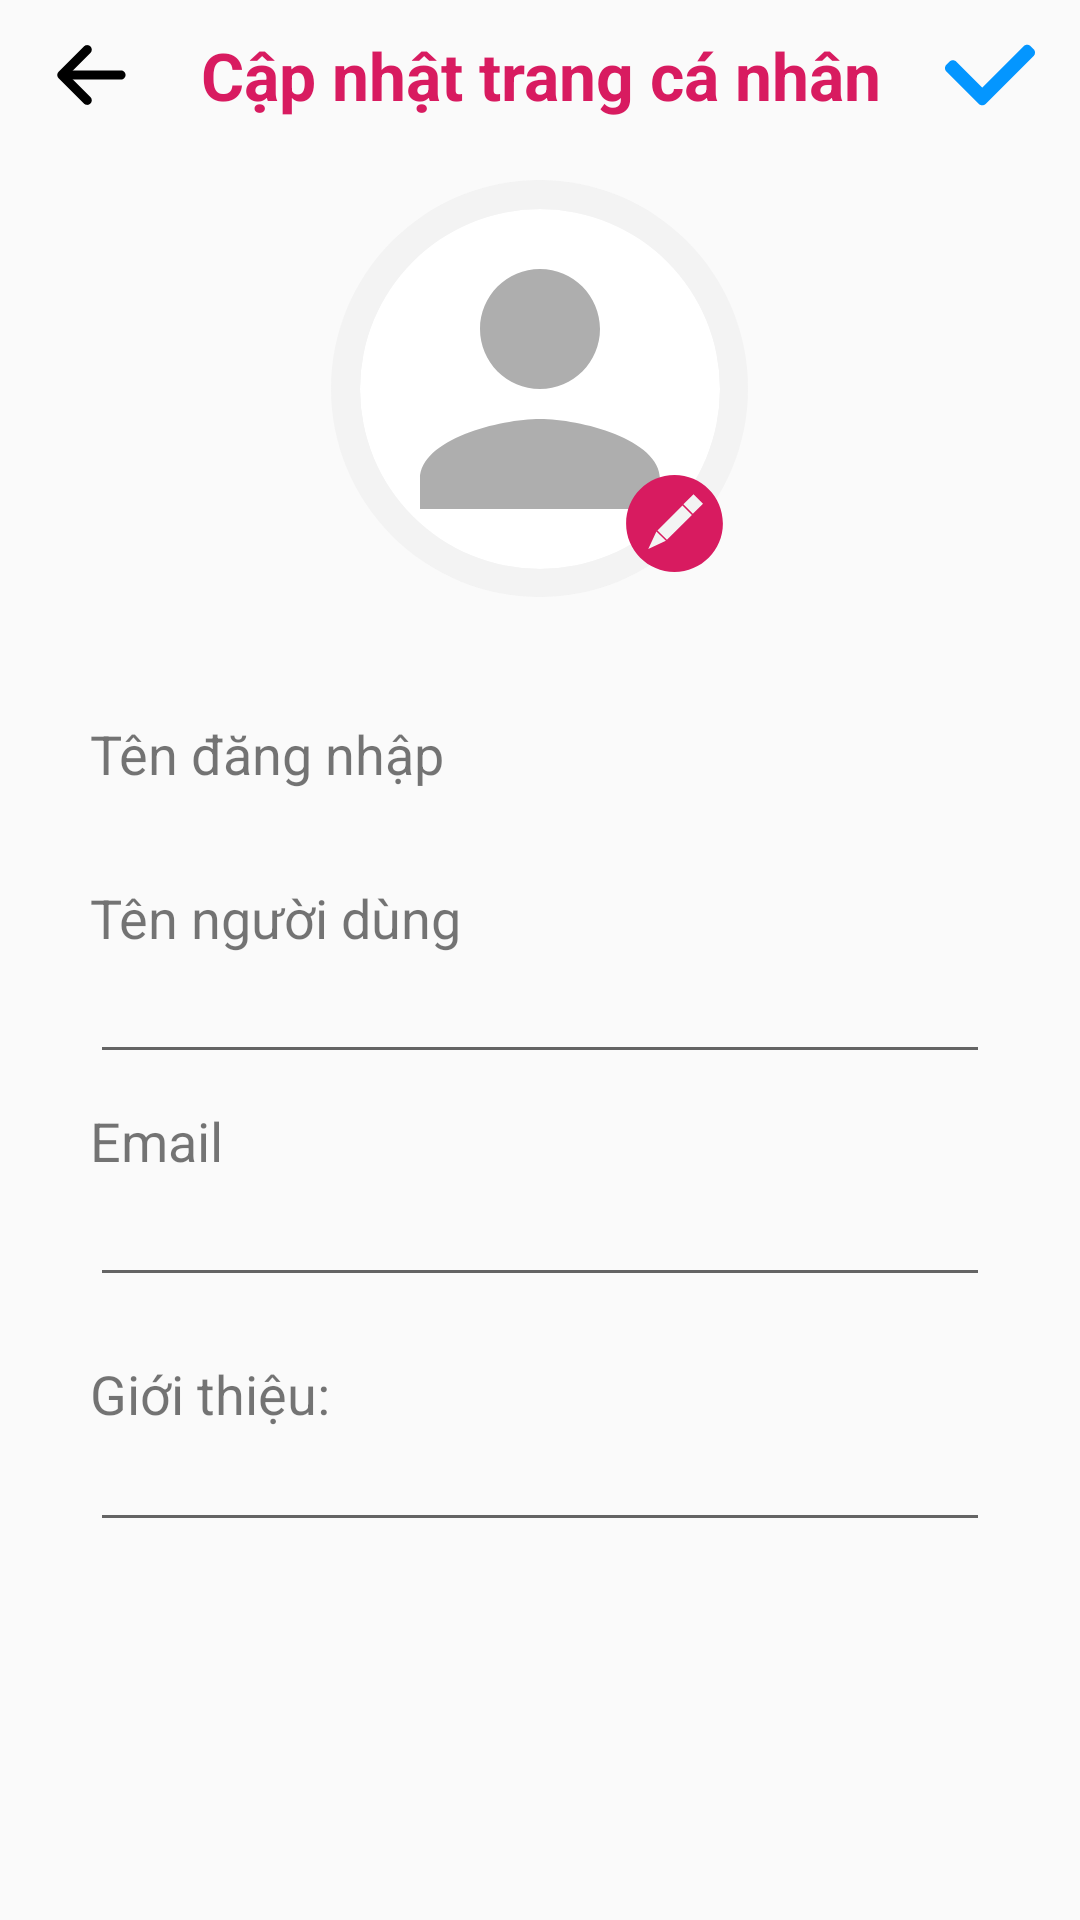

Android layout source for this screen:
<!-- AndroidManifest.xml: application theme AppTheme -->
<!-- res/layout/fragment_edit_profile.xml -->
<?xml version="1.0" encoding="utf-8"?>
<LinearLayout
    xmlns:android="http://schemas.android.com/apk/res/android"
    android:layout_width="match_parent"
    android:layout_height="match_parent"
    xmlns:app="http://schemas.android.com/apk/res-auto"
    android:orientation="vertical">

    <LinearLayout
        android:layout_width="match_parent"
        android:layout_height="wrap_content"
        android:layout_marginVertical="10dp"
        android:layout_marginHorizontal="15dp">

        <Button
            android:layout_width="30dp"
            android:layout_height="30dp"
            android:id="@+id/back_button"
            android:background="@drawable/black_back_btn"
            android:layout_gravity="center">
        </Button>

        <TextView
            android:layout_width="0dp"
            android:layout_height="wrap_content"
            android:text="Cập nhật trang cá nhân"
            android:textSize="22sp"
            android:textStyle="bold"
            android:textColor="@color/colorAccent"
            android:gravity="center"
            android:layout_gravity="center"
            android:layout_weight="1">
        </TextView>

        <Button
            android:layout_width="30dp"
            android:layout_height="30dp"
            android:id="@+id/update_profile_btn"
            android:background="@drawable/confirm"
            android:layout_gravity="center">
        </Button>
    </LinearLayout>

    <LinearLayout
        android:layout_width="wrap_content"
        android:layout_height="wrap_content"
        android:id="@+id/avatar_border"
        android:background="@drawable/avatar_border"
        android:padding="7dp"
        android:layout_margin="10dp"
        android:layout_gravity="center">

        <androidx.constraintlayout.widget.ConstraintLayout
            android:layout_width="125dp"
            android:layout_height="125dp">
            <androidx.cardview.widget.CardView
                android:layout_width="120dp"
                android:layout_height="120dp"
                app:cardCornerRadius="100dp"
                app:cardElevation="0dp"
                app:layout_constraintRight_toRightOf="parent"
                app:layout_constraintLeft_toLeftOf="parent"
                app:layout_constraintTop_toTopOf="parent"
                app:layout_constraintBottom_toBottomOf="parent">
                <ImageView
                    android:layout_width="match_parent"
                    android:layout_height="match_parent"
                    android:id="@+id/user_avatar"
                    android:src="@drawable/baseline_person_24"
                    android:scaleType="centerCrop">
                </ImageView>
            </androidx.cardview.widget.CardView>

            <Button
                android:layout_width="35dp"
                android:layout_height="35dp"
                android:background="@drawable/edit"
                app:layout_constraintRight_toRightOf="parent"
                app:layout_constraintBottom_toBottomOf="parent">
            </Button>
        </androidx.constraintlayout.widget.ConstraintLayout>

    </LinearLayout>

    <LinearLayout
        android:layout_width="match_parent"
        android:layout_height="wrap_content"
        android:orientation="vertical"
        android:padding="30dp">
        <TextView
            android:layout_width="match_parent"
            android:layout_height="wrap_content"
            android:text="Tên đăng nhập"
            android:textSize="18sp">
        </TextView>

        <TextView
            android:layout_width="match_parent"
            android:layout_height="wrap_content"
            android:id="@+id/username"
            android:gravity="center_vertical"
            android:textSize="15sp"
            android:paddingHorizontal="2dp"
            android:textColor="@color/black">
        </TextView>

        <TextView
            android:layout_width="match_parent"
            android:layout_height="wrap_content"
            android:layout_marginTop="10dp"
            android:text="Tên người dùng"
            android:textSize="18sp">
        </TextView>

        <EditText
            android:layout_width="match_parent"
            android:layout_height="40dp"
            android:id="@+id/fullname_edit_text"
            android:maxLength="20"
            android:textSize="15sp"
            android:inputType="text">
        </EditText>

        <TextView
            android:layout_width="match_parent"
            android:layout_height="wrap_content"
            android:layout_marginTop="10dp"
            android:text="Email"
            android:textSize="18sp">
        </TextView>

        <EditText
            android:layout_width="match_parent"
            android:layout_height="40dp"
            android:id="@+id/email_edit_text"
            android:textSize="15sp"
            android:inputType="textEmailAddress">
        </EditText>

        <TextView
            android:layout_width="match_parent"
            android:layout_height="wrap_content"
            android:layout_marginTop="20dp"
            android:text="Giới thiệu: "
            android:textSize="18sp">
        </TextView>

        <EditText
            android:layout_width="match_parent"
            android:layout_height="wrap_content"
            android:id="@+id/bio_edit_text"
            android:textSize="15sp"
            android:maxLength="150"
            android:inputType="textMultiLine"
            android:maxLines="3">
        </EditText>

    </LinearLayout>

</LinearLayout>
<!-- resources referenced by this layout -->
<resources>
  <color name="black">#FF000000</color>
  <color name="colorAccent">#D81B60</color>
  <!-- drawable avatar_border (drawable) -->
  <?xml version="1.0" encoding="utf-8"?>
  <shape xmlns:android="http://schemas.android.com/apk/res/android">
      <corners
          android:radius="200dp">
      </corners>
      <solid
          android:color="#99EEEEEE">
      </solid>
  </shape>
  <!-- drawable baseline_person_24 (drawable) -->
  <vector android:height="30dp" android:tint="@color/darkGray"
      android:viewportHeight="24" android:viewportWidth="24"
      android:width="30dp" xmlns:android="http://schemas.android.com/apk/res/android">
      <path android:fillColor="@android:color/white" android:pathData="M12,12c2.21,0 4,-1.79 4,-4s-1.79,-4 -4,-4 -4,1.79 -4,4 1.79,4 4,4zM12,14c-2.67,0 -8,1.34 -8,4v2h16v-2c0,-2.66 -5.33,-4 -8,-4z"/>
  </vector>
  <!-- drawable black_back_btn (drawable) -->
  <vector android:height="20dp" android:viewportHeight="1024"
      android:viewportWidth="1024" android:width="20dp" xmlns:android="http://schemas.android.com/apk/res/android">
      <path android:fillColor="#000000"
          android:pathData="M224,480h640a32,32 0,1 1,0 64H224a32,32 0,0 1,0 -64z"
          android:strokeColor="#000000" android:strokeWidth="40.96"/>
      <path android:fillColor="#000000"
          android:pathData="m237.2,512 l265.4,265.3a32,32 0,0 1,-45.3 45.3l-288,-288a32,32 0,0 1,0 -45.3l288,-288a32,32 0,1 1,45.3 45.3L237.2,512z"
          android:strokeColor="#000000" android:strokeWidth="40.96"/>
  </vector>
  <!-- drawable confirm (drawable) -->
  <vector android:height="40dp" android:viewportHeight="492"
      android:viewportWidth="492" android:width="40dp" xmlns:android="http://schemas.android.com/apk/res/android">
      <path android:fillColor="#0496ff" android:pathData="M484.13,104.48l-16.12,-16.12c-5.06,-5.07 -11.82,-7.86 -19.02,-7.86c-7.21,0 -13.96,2.79 -19.03,7.86L203.51,314.81L62.02,173.32c-5.06,-5.06 -11.82,-7.85 -19.03,-7.85c-7.2,0 -13.96,2.79 -19.02,7.85l-16.12,16.11C2.78,194.51 0,201.27 0,208.47c0,7.2 2.78,13.96 7.85,19.03l159.74,159.74c0.21,0.3 0.44,0.58 0.7,0.84l16.12,15.85c5.06,5.05 11.82,7.57 19.08,7.57h0.08c7.21,0 13.97,-2.52 19.02,-7.57l16.12,-15.99c0.26,-0.26 0.48,-0.47 0.61,-0.68l244.78,-244.76C494.62,132.01 494.62,114.97 484.13,104.48z"/>
  </vector>
  <!-- drawable edit (drawable) -->
  <vector android:height="35dp" android:viewportHeight="256"
      android:viewportWidth="256" android:width="35dp" xmlns:android="http://schemas.android.com/apk/res/android">
      <path android:fillColor="#D81B60" android:pathData="M128,10C62.7,10 10,62.7 10,128s52.7,118 118,118s118,-52.7 118,-118S193.3,10 128,10zM64,190.2l19.9,-43l23.1,23.1L64,190.2zM109.6,167.9l-23.1,-23.1L147.4,84l23.1,23.1L109.6,167.9zM172.8,104.4l-23.1,-23.1l24.7,-24.7l23.1,23.1L172.8,104.4z"/>
  </vector>
  <style name="AppTheme" parent="Theme.AppCompat.Light.NoActionBar">
  		<item name="colorPrimary">@color/colorPrimary</item>
  		<item name="colorPrimaryDark">@color/colorPrimaryDark</item>
  		<item name="colorAccent">@color/colorAccent</item>
  		<item name="android:statusBarColor">@color/black</item>
  		<item name="android:textViewStyle">@style/RobotoTextViewStyle</item>
  		<item name="buttonStyle">@style/RobotoButtonStyle</item>
  	</style>
  <color name="darkGray">#AEAEAE</color>
  <color name="colorPrimary">#008577</color>
  <color name="colorPrimaryDark">#00574B</color>
  <style name="RobotoTextViewStyle" parent="android:Widget.TextView">
  		<item name="android:fontFamily">sans-serif</item>
  	</style>
  <style name="RobotoButtonStyle" parent="android:Widget.Holo.Button">
  		<item name="android:fontFamily">sans-serif</item>
  	</style>
</resources>
